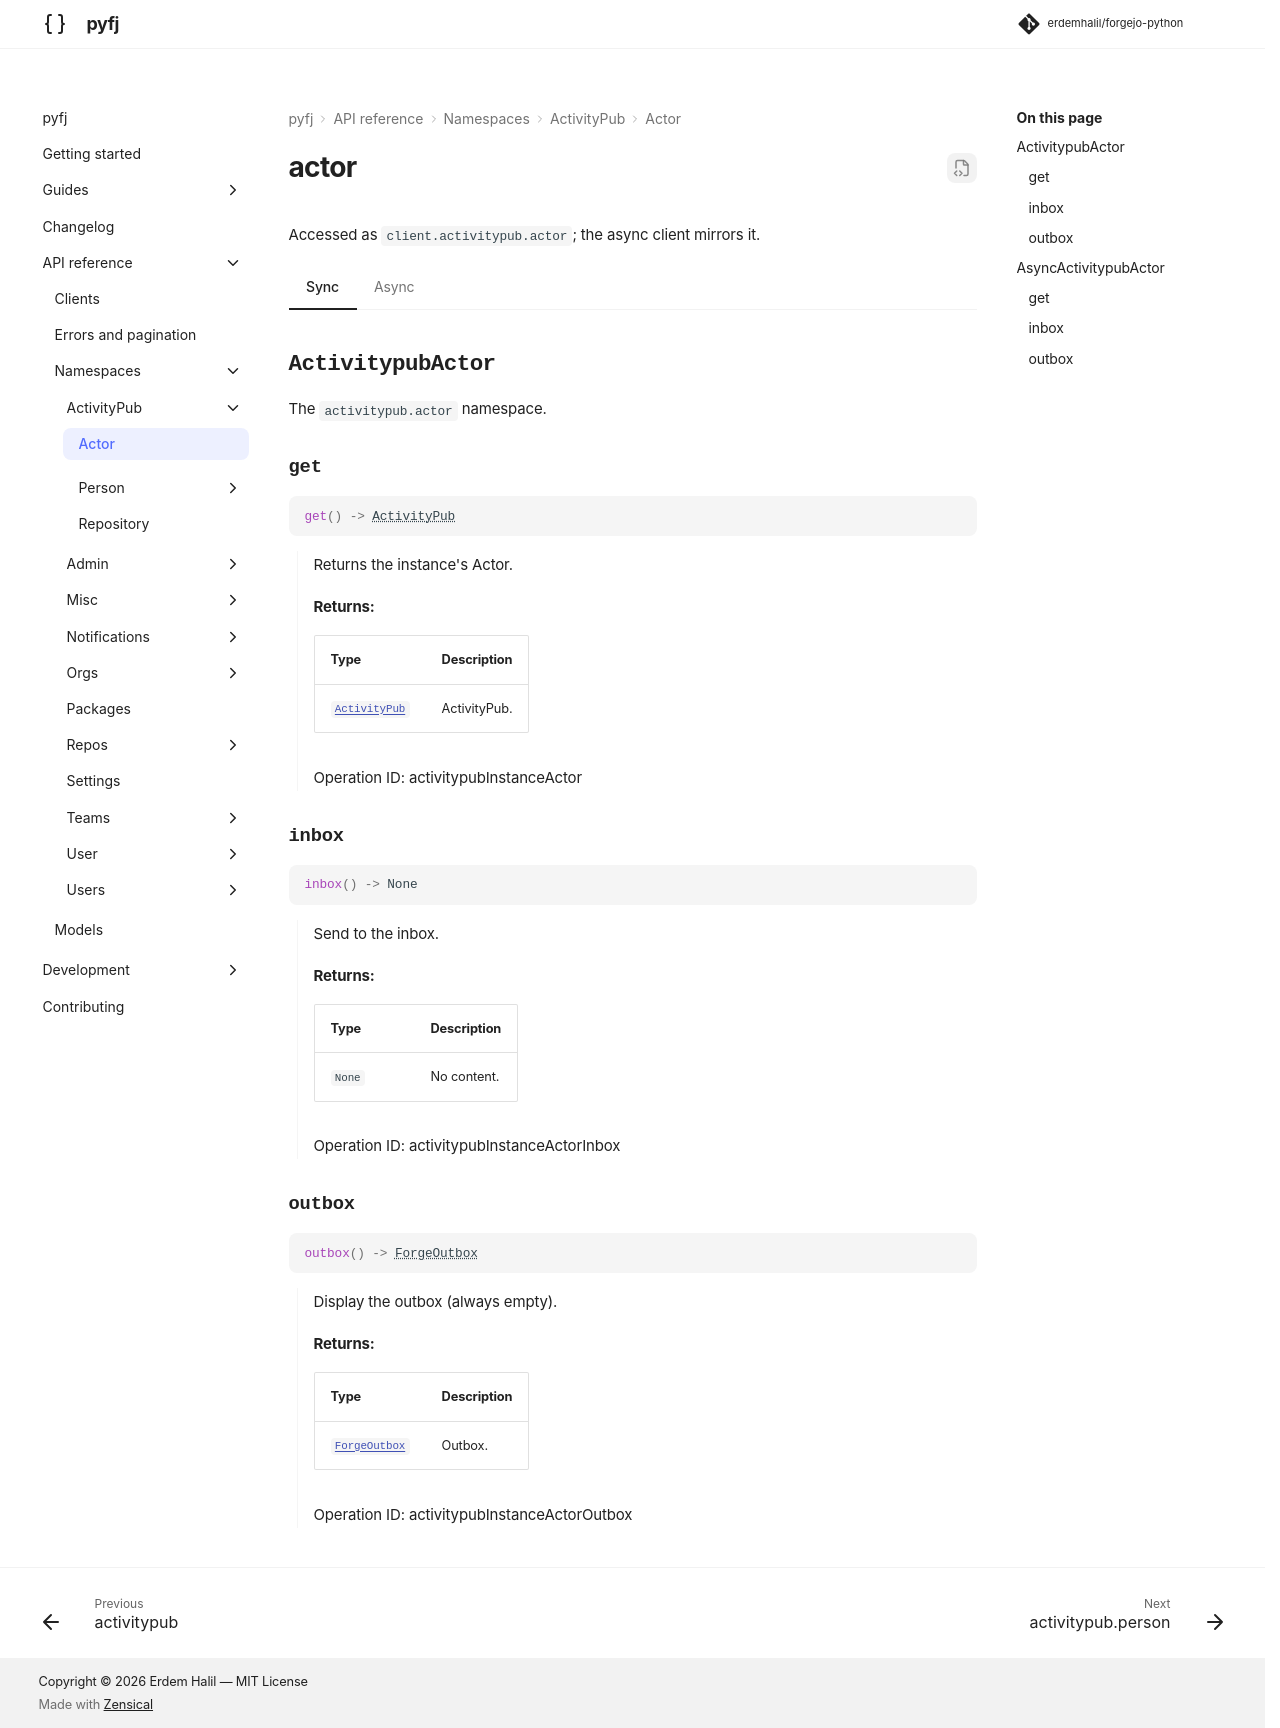

repository: erdemhalil/forgejo-python · page: 0.1/reference/namespaces/activitypub/actor/index.html · generator: mkdocs

---
title: "activitypub.actor"
description: "API reference for `client.activitypub.actor` — sync and async."
---

# actor

Accessed as `client.activitypub.actor`; the async client mirrors it.

=== "Sync"

    ::: pyfj._generated.api.activitypub.ActivitypubActor

=== "Async"

    ::: pyfj._generated.api.activitypub.AsyncActivitypubActor
